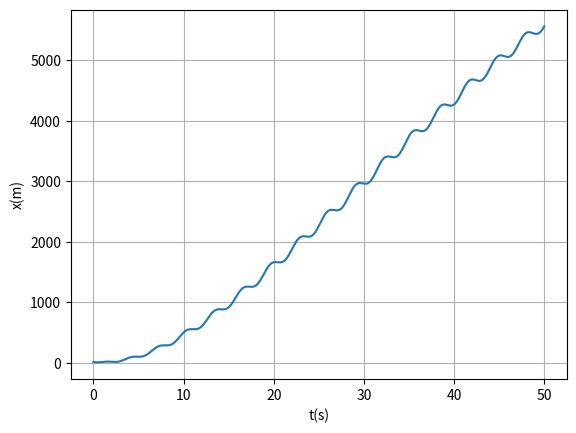

The script that saved this image:
import numpy as np
import matplotlib.pyplot as plt

t0 = 0
tf = 50
dt = 0.01
n = int((tf-t0)/dt)
k = 1
b = 0.05
F0 = 7.5
m = 1
w = 1

t = np.linspace(t0, tf, n)

a = np.empty(n)

v = np.empty(n)
v[0] = -4

x = np.empty(n)
x[0] = -2

for i in range(n-1):
    a[i] = (-k*x[i])/m - (b*v[i])/m + (F0*np.cos(w*t[i]))/m

    v[i+1] = v[i] + a[i]*dt

    x[i+1] = x[i] + v[i+1]*dt

Em = 1/2*m*v**2 + 1/2*k*x**2

plt.plot(t, Em)
plt.xlabel("t(s)")
plt.ylabel("x(m)")
plt.grid()
plt.show()